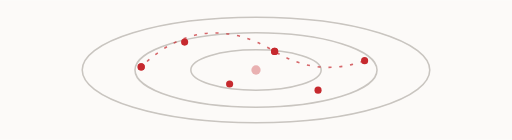
t = 0.00 s
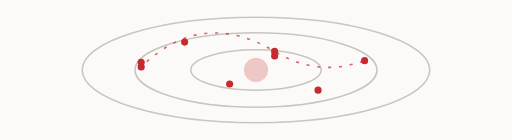
t = 0.45 s
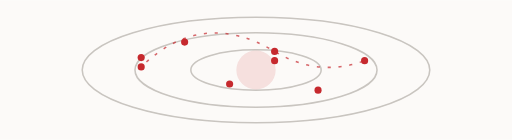
t = 0.90 s
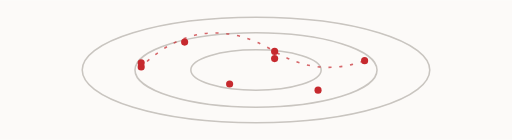
t = 1.40 s
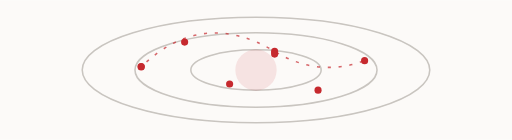
t = 1.84 s
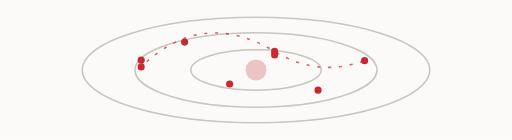
t = 2.45 s

The animated SVG that drew these frames (rendered in a browser with its animation timeline set to each time). Animation: 5 SMIL elements (animate=5); one cycle of 2.80 s, repeats indefinitely.

<svg xmlns="http://www.w3.org/2000/svg" viewBox="0 0 330 90" role="img">
<rect width="330" height="90" fill="#FCFAF8"/>
<g fill="none" stroke="#C9C5C0" stroke-width="1">
<ellipse cx="165" cy="45" rx="112" ry="34"/><ellipse cx="165" cy="45" rx="78" ry="24"/><ellipse cx="165" cy="45" rx="42" ry="13"/>
</g>
<g fill="#C6292E"><circle cx="91" cy="43" r="2.3"/><circle cx="119" cy="27" r="2.3"/><circle cx="148" cy="54" r="2.3"/><circle cx="177" cy="33" r="2.3"/><circle cx="205" cy="58" r="2.3"/><circle cx="235" cy="39" r="2.3"/></g>
<circle cx="165" cy="45" r="4" fill="#C6292E" opacity=".18"><animate attributeName="r" values="3;18;3" dur="2.8s" repeatCount="indefinite"/><animate attributeName="opacity" values=".35;0;.35" dur="2.8s" repeatCount="indefinite"/></circle>
<circle cx="91" cy="43" r="2.3" fill="#C6292E"><animate attributeName="cy" values="43;37;43" dur="1.8s" repeatCount="indefinite"/></circle>
<circle cx="177" cy="33" r="2.3" fill="#C6292E"><animate attributeName="cy" values="33;40;33" dur="2.1s" repeatCount="indefinite"/></circle>
<path d="M91 43 Q130 5 177 33 Q205 50 235 39" fill="none" stroke="#C6292E" stroke-width="1" stroke-dasharray="2 5" opacity=".7"><animate attributeName="stroke-dashoffset" from="30" to="0" dur="2s" repeatCount="indefinite"/></path>
</svg>
